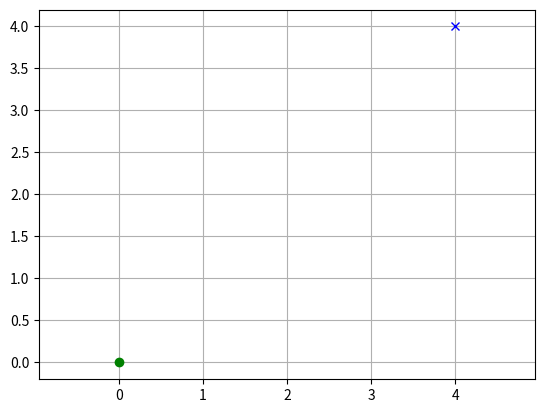

Write the Python code that produced this figure. (Note: this script raises an exception after producing the figure.)
# -*- coding: utf-8 -*-
"""
Created on Fri Nov 15 08:38:43 2019

@author: HCHO
"""

import math
import networkx as nx
import matplotlib.pyplot as plt

#是否显示图像
show_animation = True

#定义节点.Graph中的Node包含以下信息      
class Node:
    def __init__(self,node_id,x,y):
        self.node_id=node_id
        self.x = x  #x坐标
        self.y = y  #y坐标
        self.cost=int #消耗
        self.pind=str #上一节点

            
class Planning:
    #建立路网图结构    
    def __init__(self,g):
        pass 
        
    #曼哈顿距离计算
    def calculate_distance(self,node1, node2):
        weight = 1 # weight of heuristic
        dis = weight * (abs(graph.node[node1]['x'] - graph.node[node2]['x']) + abs(graph.node[node1]['y'] - graph.node[node2]['y']) )
        return dis
    
    #根据pind寻找最短路径
    #ngoal为目的地，closedset为close表.返回值为最短路径列表
    def calculate_final_path(self, ngoal_id, closedset):
        final_path=[ngoal_id]
        pind = graph.node[ngoal_id]['pind']
        while pind != -1:
            n = pind
            final_path.append(n)
            pind = graph.node[n]['pind']
        final_path.reverse()
        return final_path
    
    #规划核心代码
    #node_start为起始点id，node_goal为目标点id
    def Astar_planning(self, start_nodeId,goal_nodeId):        
        open_set, closed_set =set(),set()
        open_set.add(start_nodeId)
        
        while 1:
            if len(open_set) == 0:
                print("Open set is empty..")
                break

            c_id = min(open_set, key=lambda item: graph.node[item]['cost'] + self.calculate_distance(goal_nodeId,item))
            current_id = c_id

            # show graph
            if show_animation:  # pragma: no cover
                plt.plot(graph.node[current_id]['x'],graph.node[current_id]['y'], "xc")
                if len(closed_set) % 2 == 0:
                    plt.pause(0.001)

            if current_id == goal_nodeId:
                print("Find goal")
                graph.node[goal_nodeId]['pind'] = graph.node[current_id]['pind']
                graph.node[goal_nodeId]['cost'] = graph.node[current_id]['cost']
                break

            # Remove the item from the open set
            open_set.remove(current_id)

            # Add it to the closed set
            closed_set.add(current_id)

            # expand_grid search grid
            for item in graph[current_id]:
                current_cost=graph.node[current_id]['cost']+graph[current_id][item]['weight']               
                if item in closed_set:
                    continue
                
                if item not in open_set:
                    open_set.add(item)  # discovered a new node
                    graph.node[item]['cost']=current_cost
                    graph.node[item]['pind']=current_id
                else:
                    if graph.node[item]['cost'] > current_cost:
                        graph.node[item]['cost']=current_cost
                        graph.node[item]['pind']=current_id
                

        path_return = self.calculate_final_path(goal_nodeId, closed_set)
        return path_return
    
if __name__ == '__main__':
    snode=Node(1,0,0)
    gnode=Node(9,4,4)
    
    #图的初始化
    graph=nx.DiGraph()
    #g.add_nodes_from([1,2,3,4,5,6,7,8,9])
    graph.add_node(1,x=0,y=0,cost=0,pind=-1)
    graph.add_node(2,x=2,y=0)
    graph.add_node(3,x=4,y=0)
    graph.add_node(4,x=0,y=2)
    graph.add_node(5,x=2,y=2)
    graph.add_node(6,x=4,y=2)
    graph.add_node(7,x=0,y=4)
    graph.add_node(8,x=2,y=4)
    graph.add_node(9,x=4,y=4,cost=0,pind=-1)
    graph.add_weighted_edges_from([(1,2,2.1),(2,3,2),(1,4,2),(2,5,2),(3,6,2),(4,7,2),(5,8,2),(6,9,2),(4,5,2),(5,6,2),(7,8,2),(8,9,2.1)])
    #nx.draw(g)
    
    if show_animation:
        plt.plot(snode.x, snode.y, "og")
        plt.plot(gnode.x, gnode.y, "xb")
        plt.grid(True)
        plt.axis("equal")
    
    planning = Planning(graph)
    path = planning.Astar_planning(snode.node_id, gnode.node_id)
    
    #最短路径的x,y
    path_x=[]
    path_y=[]
    for item in path:
        path_x.append(graph.node[item]['x'])
        path_y.append(graph.node[item]['y'])
        
    if show_animation:  # pragma: no cover
        plt.plot(path_x, path_y, "-r")
        plt.show()
